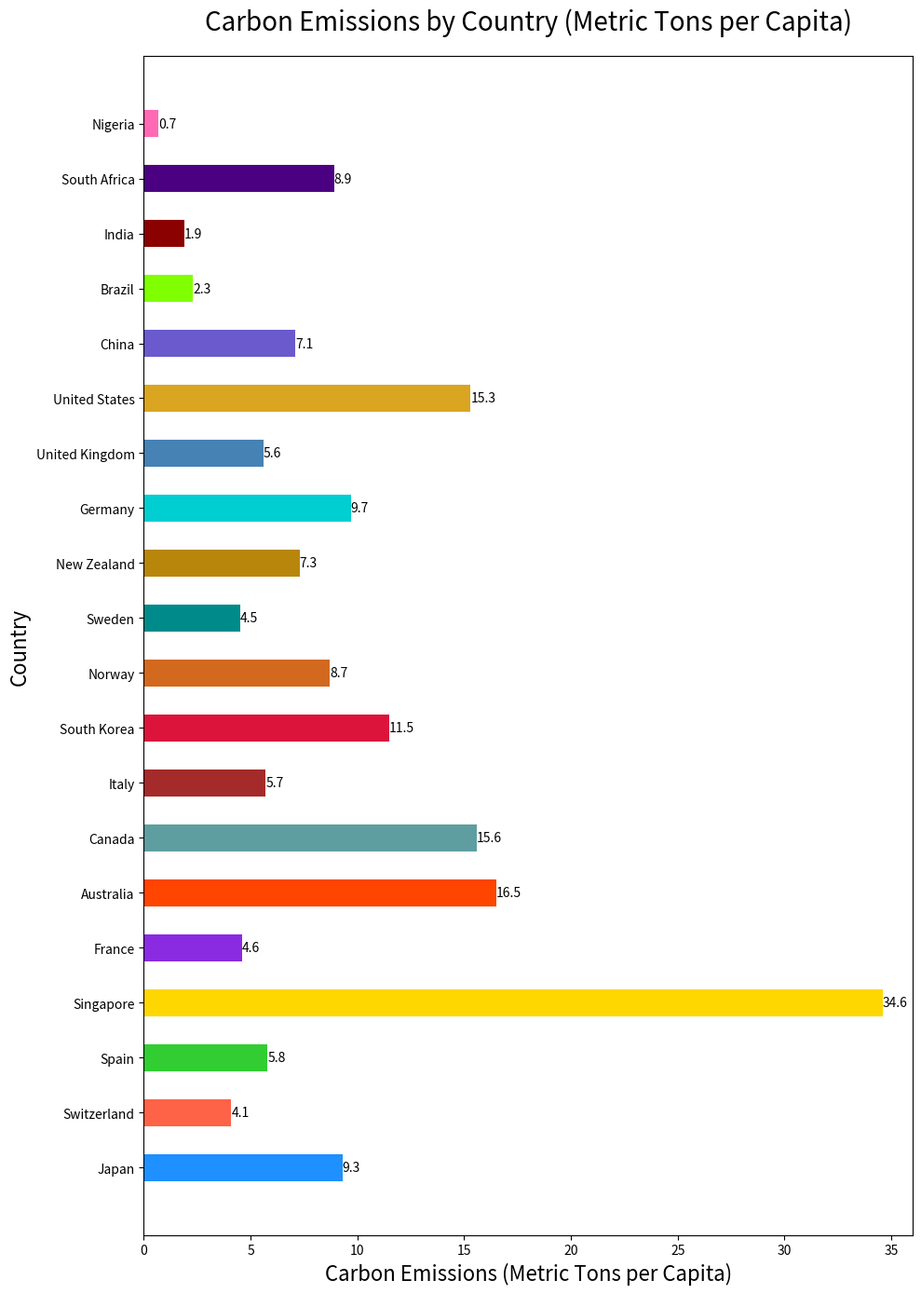

This chart was generated by the following Python code:

import matplotlib.pyplot as plt

# Data
countries = ['Japan', 'Switzerland', 'Spain', 'Singapore', 'France', 'Australia', 'Canada', 'Italy', 'South Korea', 'Norway', 'Sweden', 'New Zealand', 'Germany', 'United Kingdom', 'United States', 'China', 'Brazil', 'India', 'South Africa', 'Nigeria']
carbon_emissions = [9.3, 4.1, 5.8, 34.6, 4.6, 16.5, 15.6, 5.7, 11.5, 8.7, 4.5, 7.3, 9.7, 5.6, 15.3, 7.1, 2.3, 1.9, 8.9, 0.7]

# Create horizontal bar chart
fig, ax = plt.subplots(figsize=(10, 14))

bars = ax.barh(countries, carbon_emissions, height=0.5, color=['#1E90FF', '#FF6347', '#32CD32', '#FFD700', '#8A2BE2', '#FF4500', '#5F9EA0', '#A52A2A', '#DC143C', '#D2691E', '#008B8B', '#B8860B', '#00CED1', '#4682B4', '#DAA520', '#6A5ACD', '#7FFF00', '#8B0000', '#4B0082', '#FF69B4'])

# Customizing the plot
ax.set_title('Carbon Emissions by Country (Metric Tons per Capita)', fontsize=20, pad=20)
ax.set_xlabel('Carbon Emissions (Metric Tons per Capita)', fontsize=16)
ax.set_ylabel('Country', fontsize=16)
ax.set_yticklabels(countries, rotation=0, ha='right')

# Set y-axis limits to truncate the bar chart
ax.set_xlim(0, 36)

# Set bar labels to show the carbon emissions values
for bar in bars:
    width = bar.get_width()
    ax.text(width, bar.get_y() + bar.get_height()/2, f'{width}', ha='left', va='center')

# Show the plot
plt.tight_layout()
plt.show()
